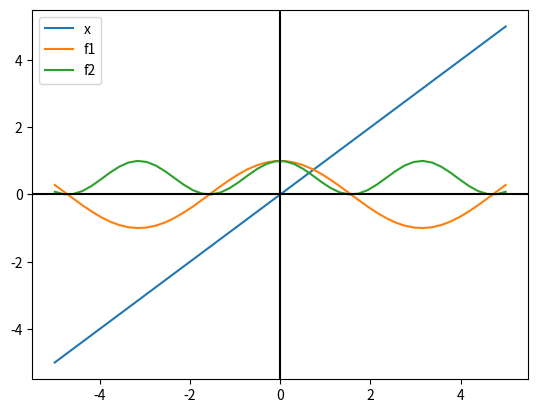

The matplotlib source for this figure:
#-*- coding: utf-8 -
import math
import numpy as np
import matplotlib.pyplot as plt

def theorem1_6(f,x):
    for i in range(0,1000):
        x = f(x)
    print(x)


def f1(x):
    return np.cos(x)
def f2(x):
    return np.cos(x)**(2)


def plotCurves():
    x = np.linspace(-5,5)
    plt.plot(x, x, label='x')
    plt.plot(x, f1(x), label='f1')
    plt.plot(x, f2(x), label='f2')
    plt.legend(loc='upper left')
    plt.axhline(y=0, color='k')
    plt.axvline(x=0, color='k')


theorem1_6(f1,1)
theorem1_6(f2,1)
plotCurves()
plt.show()
